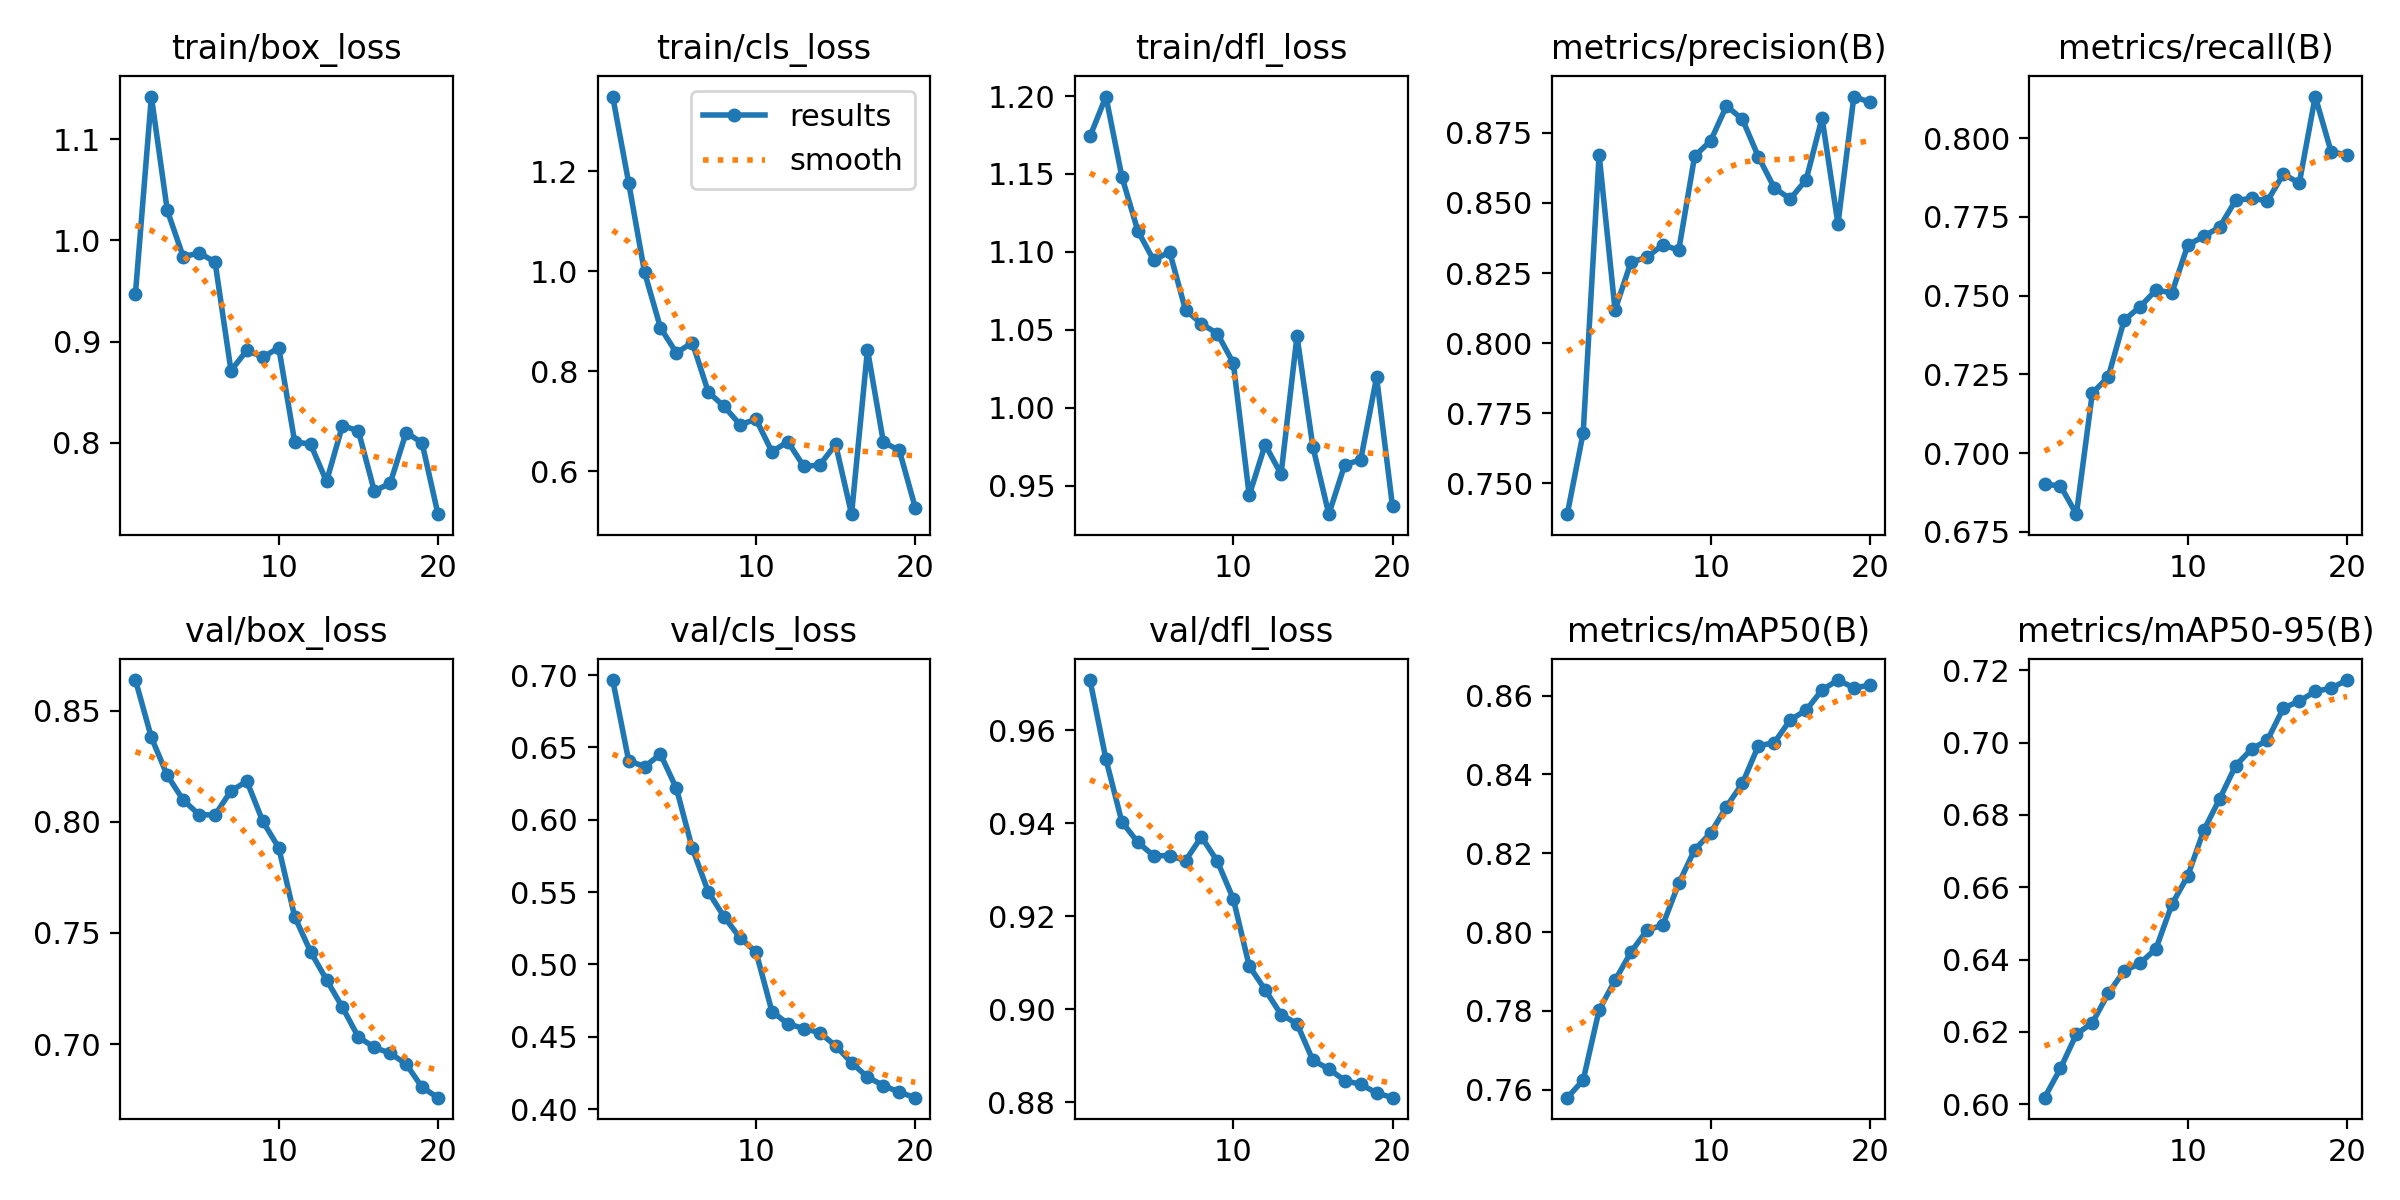

The file beside this chart, header and first rows:
epoch, time, train/box_loss, train/cls_loss, train/dfl_loss, metrics/precision(B), metrics/recall(B), metrics/mAP50(B), metrics/mAP50-95(B), val/box_loss, val/cls_loss, val/dfl_loss, lr/pg0, lr/pg1, lr/pg2
1, 3.656, 0.9473, 1.35, 1.174, 0.7389, 0.6902, 0.758, 0.6018, 0.8637, 0.6965, 0.9708, 4.76e-06, 4.76e-06, 4.76e-06
2, 7.307, 1.142, 1.178, 1.2, 0.768, 0.6896, 0.7624, 0.6099, 0.8379, 0.6409, 0.9538, 1.01799e-05, 1.01799e-05, 1.01799e-05
3, 11.28, 1.029, 0.998, 1.148, 0.8673, 0.6806, 0.7802, 0.6194, 0.8208, 0.6366, 0.9403, 1.50107e-05, 1.50107e-05, 1.50107e-05
4, 15.18, 0.9838, 0.8871, 1.114, 0.8118, 0.7191, 0.7877, 0.6225, 0.8098, 0.6453, 0.9359, 1.92524e-05, 1.92524e-05, 1.92524e-05
5, 19.06, 0.9875, 0.8368, 1.095, 0.8289, 0.7242, 0.7949, 0.6307, 0.8032, 0.6216, 0.933, 2.29051e-05, 2.29051e-05, 2.29051e-05
6, 23.01, 0.9786, 0.8576, 1.1, 0.8306, 0.7422, 0.8004, 0.6369, 0.8031, 0.5801, 0.9331, 2.59688e-05, 2.59688e-05, 2.59688e-05
7, 26.99, 0.8713, 0.7586, 1.063, 0.8351, 0.7465, 0.8018, 0.639, 0.8139, 0.5502, 0.932, 2.84434e-05, 2.84434e-05, 2.84434e-05
8, 30.92, 0.8914, 0.7296, 1.054, 0.8331, 0.7518, 0.8123, 0.6431, 0.8182, 0.5328, 0.9371, 3.03289e-05, 3.03289e-05, 3.03289e-05
9, 34.85, 0.8845, 0.6931, 1.048, 0.8667, 0.7509, 0.8209, 0.6553, 0.8002, 0.5183, 0.9318, 3.16254e-05, 3.16254e-05, 3.16254e-05
10, 38.65, 0.894, 0.704, 1.029, 0.8721, 0.7661, 0.8251, 0.6632, 0.7883, 0.5085, 0.9237, 3.23329e-05, 3.23329e-05, 3.23329e-05
11, 48.19, 0.8011, 0.639, 0.9438, 0.8846, 0.7688, 0.8318, 0.6758, 0.7573, 0.4674, 0.9093, 3.24513e-05, 3.24513e-05, 3.24513e-05
12, 52.08, 0.7986, 0.6592, 0.9763, 0.8799, 0.7718, 0.8377, 0.6845, 0.7415, 0.459, 0.9042, 3.19807e-05, 3.19807e-05, 3.19807e-05
13, 55.97, 0.7619, 0.6096, 0.9574, 0.8665, 0.7802, 0.8472, 0.6936, 0.7289, 0.4556, 0.8989, 3.0921e-05, 3.0921e-05, 3.0921e-05
14, 59.75, 0.817, 0.6124, 1.046, 0.8554, 0.7809, 0.848, 0.6982, 0.7166, 0.4528, 0.8969, 2.92722e-05, 2.92722e-05, 2.92722e-05
15, 63.57, 0.8119, 0.6536, 0.9749, 0.8514, 0.7801, 0.8538, 0.7007, 0.7032, 0.4437, 0.889, 2.70344e-05, 2.70344e-05, 2.70344e-05
16, 67.34, 0.7524, 0.514, 0.9317, 0.8582, 0.7886, 0.8563, 0.7096, 0.6986, 0.432, 0.8872, 2.42076e-05, 2.42076e-05, 2.42076e-05
17, 71.18, 0.7601, 0.8432, 0.9635, 0.8803, 0.7857, 0.8614, 0.7115, 0.6959, 0.4221, 0.8847, 2.07917e-05, 2.07917e-05, 2.07917e-05
18, 74.99, 0.8102, 0.658, 0.9666, 0.8425, 0.8132, 0.8639, 0.7142, 0.691, 0.4163, 0.8839, 1.67867e-05, 1.67867e-05, 1.67867e-05
19, 78.81, 0.8, 0.6418, 1.02, 0.888, 0.7956, 0.862, 0.7151, 0.6806, 0.4116, 0.882, 1.21927e-05, 1.21927e-05, 1.21927e-05
20, 82.54, 0.7296, 0.5272, 0.9367, 0.886, 0.7947, 0.8626, 0.7173, 0.6759, 0.4079, 0.881, 7.0097e-06, 7.0097e-06, 7.0097e-06
